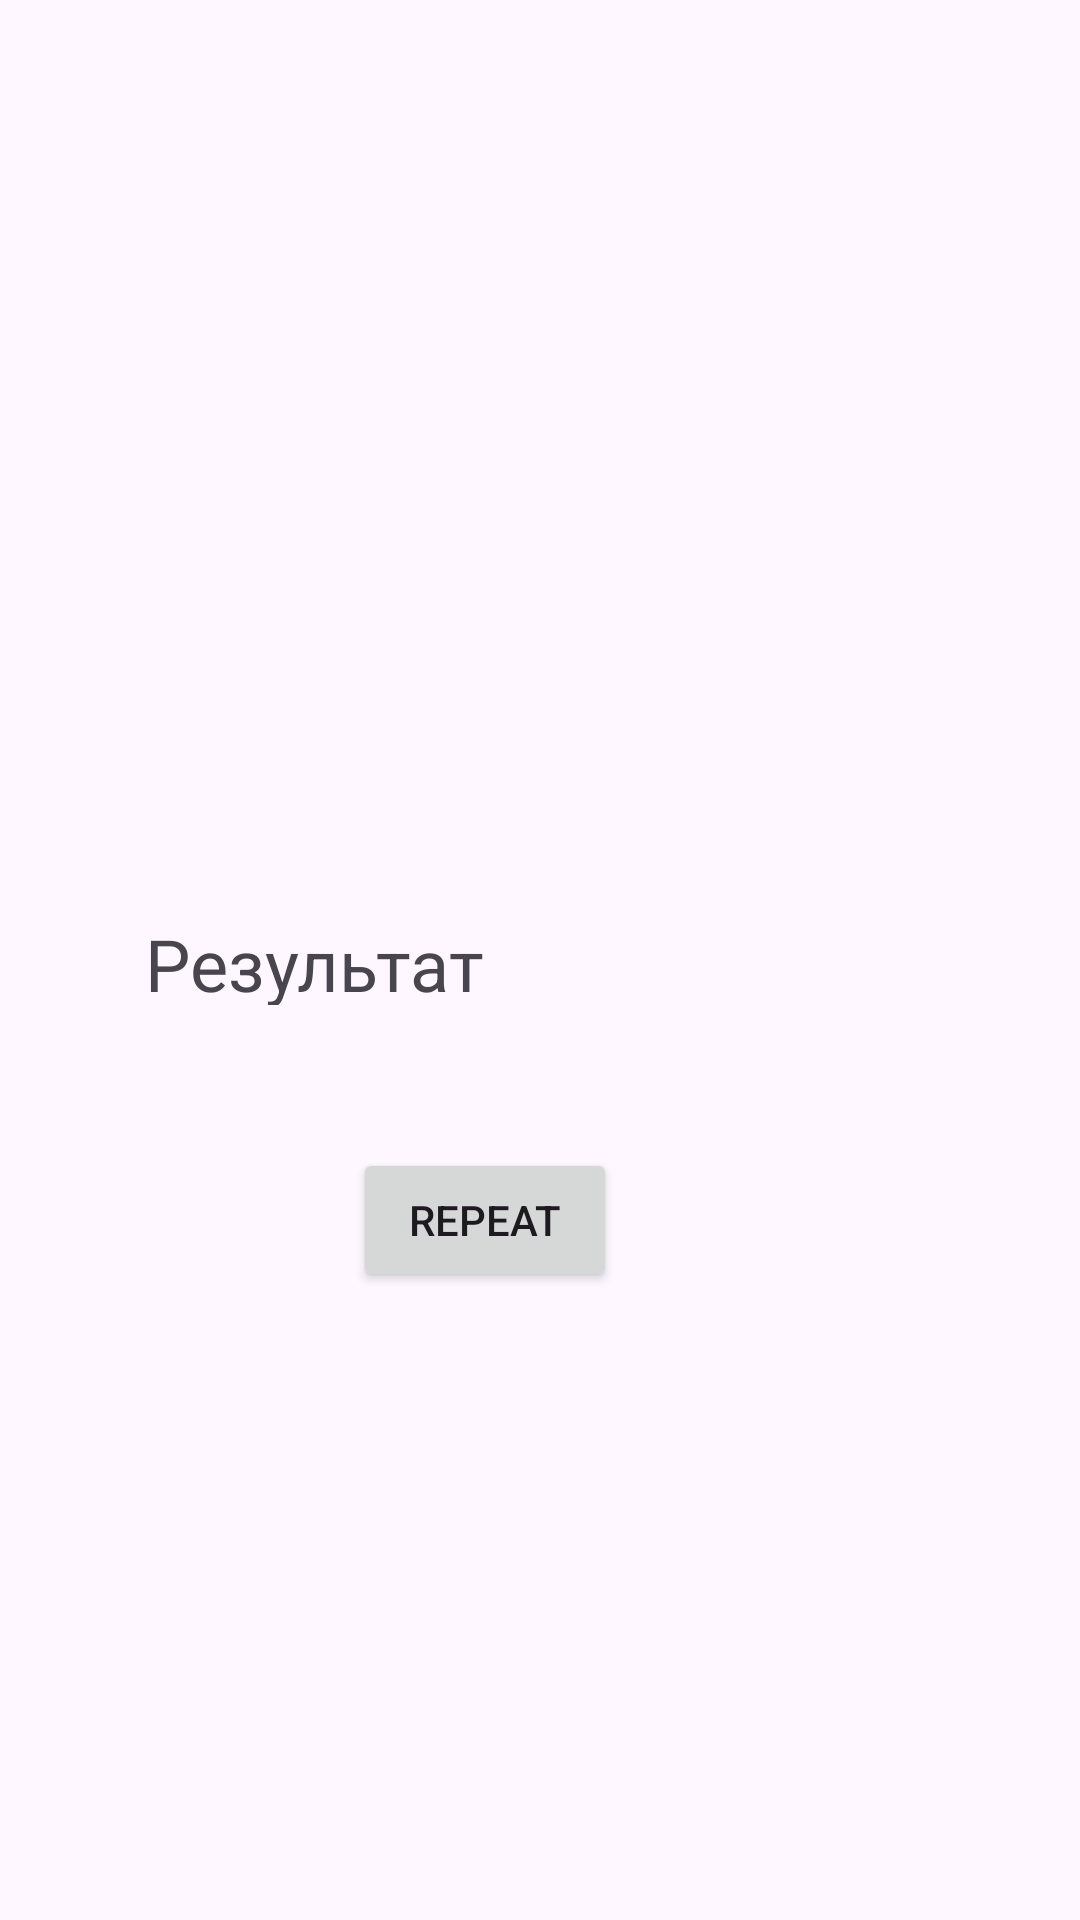

This screen was rendered from an Android layout file. Write that file and the resources it references.
<!-- AndroidManifest.xml: application theme Theme.Geoquize -->
<!-- res/layout/activity_cheat.xml -->
<?xml version="1.0" encoding="utf-8"?>
<androidx.constraintlayout.widget.ConstraintLayout xmlns:android="http://schemas.android.com/apk/res/android"
    android:layout_width="match_parent"
    android:layout_height="match_parent"
    xmlns:tools="http://schemas.android.com/tools"
    xmlns:app="http://schemas.android.com/apk/res-auto"
    android:padding="16dp"
    tools:context=".CheatActivity">

    <TextView
        android:id="@+id/result_text_view"
        android:layout_width="117dp"
        android:layout_height="30dp"
        android:layout_centerInParent="true"
        android:text="Результат:"
        android:textSize="24sp"
        app:layout_constraintBottom_toBottomOf="parent"
        app:layout_constraintEnd_toEndOf="parent"
        app:layout_constraintHorizontal_bias="0.153"
        app:layout_constraintStart_toStartOf="parent"
        app:layout_constraintTop_toTopOf="parent" />

    <Button
        android:id="@+id/repeat_button"
        android:layout_width="wrap_content"
        android:layout_height="wrap_content"
        android:layout_gravity="center"
        android:text="Repeat"
        app:layout_constraintBottom_toBottomOf="parent"
        app:layout_constraintEnd_toEndOf="parent"
        app:layout_constraintHorizontal_bias="0.424"
        app:layout_constraintStart_toStartOf="parent"
        app:layout_constraintTop_toTopOf="parent"
        app:layout_constraintVertical_bias="0.655" />
</androidx.constraintlayout.widget.ConstraintLayout>
<!-- resources referenced by this layout -->
<resources>
  <style name="Theme.Geoquize" parent="Base.Theme.Geoquize" />
  <style name="Base.Theme.Geoquize" parent="Theme.Material3.DayNight.NoActionBar">
          
          
      </style>
</resources>
